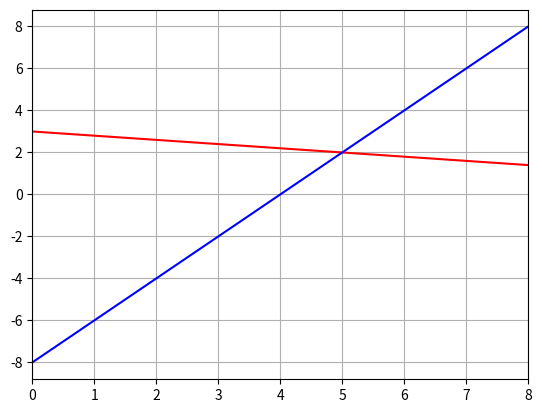

This chart was generated by the following Python code:
a = 8
b = 3
c = a + b
print(c)

a = [10, 11, 12, 13, 14]
print(a[0])
print(a[1])

a = [[1,2,3], [4,5,6]]
print(a[0])
print(a[0][1])

i=0
while i<3:
    print(i)
    i += 1

a=[0,1,2]
for i in a:
    print(i)

for i in range(3):
    print(i)

a = [10, 11, 12, 13, 14]
for i in a:
    print(i)

a = 2

if a==1:
    print("One")
elif a==2:
    print("Two")
else:
    print("Others")

def func(x):
    y = x*2-8
    return y

num = 5
ans = func(num)
print(ans)

def func(x):
    y = x*100
    z = x*2
    return y, z

num = 123
ans1, ans2 = func(num)
print(ans1, ans2)



# numpyをインポートして名前をnpにする．numpyのメソッドは，np.***で使える．
import numpy as np

# 行列
A = np.array([[1,2,3],[4,5,6],[7,8,9]])
A

# ベクトル
x = np.array([[1],[2],[3]])
print(x)

# 行列とベクトルの演算
b = np.dot(A, x)
print(b)

# こちらは違う
A * x

#  定数倍
A * 2

# 転値
A = np.array([[1,2],[3,4]])
print(A)
print(A.T)

A = np.array([[2,0],[1,1]])
B = np.array([[5,7],[2,0]])



# 行列A
A = np.array([[1,5],[-2,1]])

# ベクトルb
b = np.array([[15],[-8]])

# 連立1次方程式Ax = bを解く
#
# 公式を使って逆行列を求めて，解を求める

invA = 1/(A[0,0]*A[1,1] - A[0,1]*A[1,0])*np.array([[A[1,1],-1*A[0,1]],[-1*A[1,0],A[0,0]]])
x = np.dot(invA, b)
print(x)

# 連立1次方程式Ax = bを解く
#
# Numpyで逆行列を求めて，解を求める

invA = np.linalg.inv(A)
x = np.dot(invA, b)
print(x)

# 連立1次方程式Ax = bを解く
#
# Numpyで連立1次方程式を解く

x = np.linalg.solve(A, b)
print(x)

# 確認
np.dot(A,x)

# グラフ表示したい関数A
def mathfuncA(x):
    y = -1.0/5.0*x+3.0
    return y

# グラフ表示したい関数B
def mathfuncB(x):
    y = 2.0*x-8
    return y

mathfuncA(5)

mathfuncB(5)

# 作成した関数のグラフを表示する
import matplotlib.pyplot as plt

# 定義域を設定
xmin = 0.0
xmax = 8.0
num = 100 # xminからxmaxまでをnum個で区切る
x = np.linspace(xmin, xmax, num)

# 関数から値域を取得
y = mathfuncA(x)
# 点どうしを直線でつなぐ
plt.plot(x, y,color='red')


# 関数から値域を取得
y = mathfuncB(x)
# 点どうしを直線でつなぐ
plt.plot(x, y,color='blue')

# 適切な表示範囲を指定
plt.xlim(xmin, xmax)

# グリッド追加
plt.grid(True)

# 表示
plt.show()